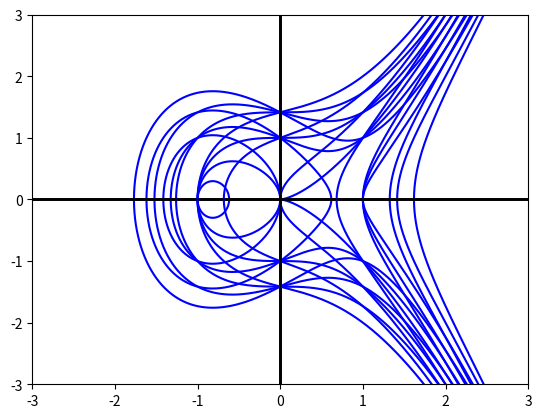

Write Python code to recreate this figure.
from copy import deepcopy
from math import sqrt
import numpy as np
import matplotlib.pyplot as plt
import time

class Courbe_Elliptique():
    
    def __init__(self,a,b):
        self.coef = (a,b)
        
    def generation_point(self,x):
        y = sqrt(x*(x-1)*(x+1))
        return (x,y),(x,-y)
    
    def graphique(self):
        a,b = self.coef
        f1 = lambda x : sqrt(x**3 + a*x + b)
        f2 = lambda x : -sqrt(x**3 + a*x + b) 
        X1,X2 = intervalle(f1, -3, 3, self)
        
        Y11 = np.array([f1(x) for x in X1])
        Y21= np.array([f2(x) for x in X1])
        Y12= np.array([f1(x) for x in X2])
        Y22= np.array([f2(x) for x in X2])

        plt.plot(X1,Y11,'b')
        plt.plot(X1,Y21,'b')
        plt.plot(X2,Y12,'b')
        plt.plot(X2,Y22,'b')
        plt.grid()
        plt.axvline(x=0,color = 'k', linewidth=1)
        plt.axhline(y=0,color = 'k', linewidth=1)
        
        plt.xlim(-3,3)
        plt.ylim(-3,3)
        
        plt.show()
        
        
class Point_Courbe_Elliptique():
    
    def __init__(self,E,C):
        x,y = C
        '''if x != 'infini':  
            while round(y**2 - x**3 - E.coef[0]*x - E.coef[1],2) !=0.0 :
                x = input("Donner un point valide")
                y = E.generation_point(x)[0]
                signe = input("Quel signe pour y")
                if signe == '-':
                    y = -y'''
        self.coo = C
        self.courbe = E        
        
    def copie(self):
        C = deepcopy(self.coo)
        E = self.courbe
        return Point_Courbe_Elliptique(E, C)
    
    def __add__(self,P2):
        E = self.courbe
        if self.coo[0] == 'infini' and P2.coo[0] != 'infini' :
            return P2.copie()
        
        elif P2.coo[0] == 'infini' and self.coo[0] != 'infini' :
            return self.copie()
        
        elif self.coo[0] == 'infini' and P2.coo[0] == 'infini' :
            return self.copie()
        
        elif self.coo[0] != P2.coo[0] :
            alpha = (P2.coo[1] - self.coo[1]) / (P2.coo[0] - self.coo[0])
            
            x3 = alpha**2 - self.coo[0] - P2.coo[0]
            y3 = alpha * (self.coo[0] - x3) - self.coo[1]
            
            return Point_Courbe_Elliptique(E,(x3,y3))
        
        elif self.coo[0] == P2.coo[0] and self.coo[1] != P2.coo[1] :
            return Point_Courbe_Elliptique(E,('infini','infini'))
        
        elif self.coo == P2.coo and self.coo[1] != 0 :
            alpha = (3*self.coo[0]**2 + self.courbe.coef[0]) / (2 * self.coo[1])
            
            x3 = alpha**2 - self.coo[0] - P2.coo[0]
            y3 = alpha * (self.coo[0] - x3) - self.coo[1]
            
            return Point_Courbe_Elliptique(E,(x3, y3))
        
        elif self.coo == P2.coo and self.coo[1] == 0:
            return Point_Courbe_Elliptique(E,('infini','infini'))
        
    def __repr__(self):
        x,y = self.coo
        return f"({x},{y})"
    
    def __neg__(self):
        x,y = self.coo
        E=self.courbe
        return Point_Courbe_Elliptique(E,(x,-y))
    
    def __sub__(self,P2):
        return self + (-P2)
    
    def __mul__(self,n):
        P = self.copie()
        if n < 0 :
            return (-P)*(-n)
        elif n == 0 :
            return Point_Courbe_Elliptique(self.courbe, ('infini','infini'))
        elif n == 1 : 
            return self.copie()
        elif n%2 == 0:
            P = (P+P)*int(n/2)
            return P
        else :
            P = P + P*(n-1)
            return P
        
    def __rmul__(self,n):
        return self * n
    
    def __eq__(self,P2):
        return self.coo == P2.coo
    
    def mul_nul(self,n):
        P = self.copie()
        Q = Point_Courbe_Elliptique(self.courbe, ('infini','infini'))
        if n < 0 :
            return (-P)*(-n)
        elif n == 0 :
            return Point_Courbe_Elliptique(self.courbe, ('infini','infini'))
        elif n == 1 : 
            return self.copie()
        else :
            while n > 0 :
                Q = Q + P
                n = n-1
            return Q
    
    
        
E = Courbe_Elliptique(-1, 0)
C1,C2 = E.generation_point(-0.8)
C3,C4 = E.generation_point(-0.5)
P1,P2 = Point_Courbe_Elliptique(E,C1), Point_Courbe_Elliptique(E,C3)
P3 = P1+P2

E2 = Courbe_Elliptique(-1, 1)


def intervalle(f,a,b,E):
    X = np.linspace(a,b,200000)
    pas = (b-a)/(200000-1)
    Y = []
    Y1 = []
    for x in X :
        try : 
            f(x)
        except :
            pass
        else :
            if len(Y) == 0:
                Y.append(x)
            elif x <= Y[-1] + pas + 0.0001 and  x >= Y[-1] + pas - 0.0001 :
                Y.append(x)
            else :
                Y1.append(x)
    return np.array(Y), np.array(Y1)
            

for a in [-2,-1,0,1]:
    for b in [-1,0,1,2]:
        E = Courbe_Elliptique(a, b)
        E.graphique()




'''
fig, ax = plt.subplots()

plt.axhline(y=0, color='black', linewidth=1)
plt.axvline(x=0, color='black', linewidth=1)

ax.plot(X1,Y11,color = 'b')
ax.plot(X1,Y21,color = 'b')
ax.plot(X2,Y12,color = 'b')
ax.plot(X2,Y22,color = 'b')


for P in [P1,P2,P3]:
    x,y = P.coo
    nom = "Aaa"
    if P == P1:
        nom = "P1"
        ax.plot(x, y, 'ko',markersize= 4)
        ax.text(x - 0.1, y + 0.2, nom, fontsize=12)
    elif P == P2 :
        nom = "P2"
        ax.plot(x, y, 'ko',markersize= 4)
        ax.text(x - 0.1, y + 0.2, nom, fontsize=12)
    elif P == P3 :
        nom = "P3"
        ax.plot(x, y, 'ko',markersize= 4)
        ax.text(x + 0.1, y - 0.1, nom, fontsize=12)
    
    
    
        
    
x1,y1 = P1.coo
x2,y2 = P2.coo

a = (y2 - y1) / (x2 - x1)
b = y1 - a * x1

x_vals = np.linspace(-5, 5, 100)
y_vals = a * x_vals + b

ax.plot(x_vals, y_vals, color='black', linestyle='--',linewidth=1)

x3,y3 = P3.coo

ax.plot(x3,-y3, 'ko', markersize = 4)
ax.text(x3 - 0.3, -y3 + 0.15, "- P3", fontsize=12)

ax.axvline(x=x3, color='black', linestyle='--', linewidth=1)


ax.spines['left'].set_position('zero')   
ax.spines['bottom'].set_position('zero')

ax.spines['right'].set_color('none')
ax.spines['top'].set_color('none')

ax.set_xticks([])  
ax.set_yticks([])

ax.set_xlim(-2, 2)
ax.set_ylim(-2, 2)


plt.show()
'''


'''

def comparaison_calcul_mul():
    E = Courbe_Elliptique(-1, 0)
    C1,C2 = E.generation_point(-0.8)
    P = Point_Courbe_Elliptique(E,C1)
    D = [10**i for i in range(4,8)]
    delta1 = []
    delta2 = []
    for d in D :
        t0 = time.time()
        d*P
        delta1.append(time.time() - t0)
        
        t1 = time.time()
        P.mul_nul(d)
        delta2.append(time.time() - t1)
        
    delta1 = np.array(delta1)
    delta2 = np.array(delta2)
    
    plt.figure()
    
    plt.title("Temps de calcul en fonction du nombre d'addition")
    plt.plot(D,delta1,'ro--' ,label = 'Calcul par Double and Add',)
    plt.plot(D,delta2,'bo--' ,label = 'Calcul par algo naïf')
    plt.xlabel("Nombre d'addition")
    plt.ylabel('Temps (en sec)')
    plt.xscale('log')
    plt.legend()
    plt.show()
    
    plt.figure()
    
    plt.title("Temps de calcul en fonction du nombre d'addition")
    plt.plot(D,delta1,'ro--' ,label = 'Calcul par Double and Add',)
    plt.plot(D,delta2,'bo--' ,label = 'Calcul par algo naïf')
    plt.xlabel("Nombre d'addition")
    plt.ylabel('Temps (en sec)')
    plt.legend()
    plt.show()
'''
